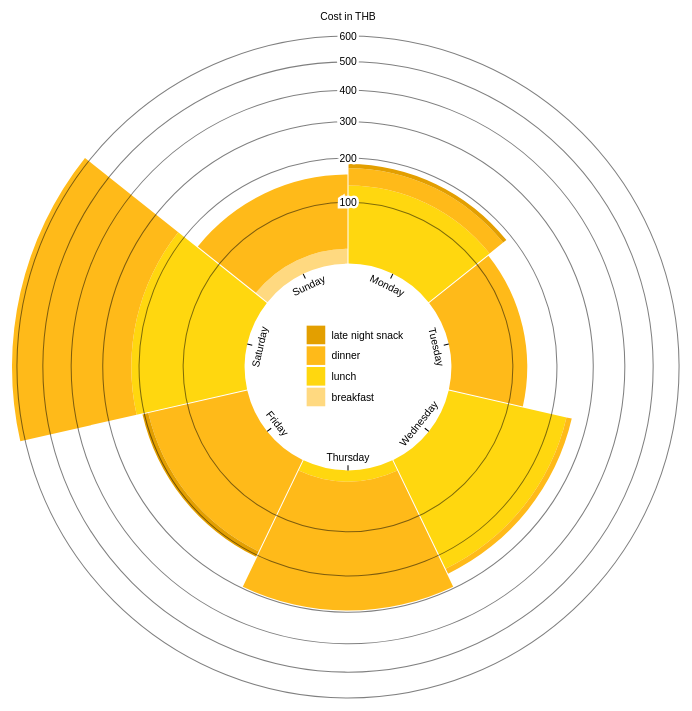
D3 v6 page, settled after 480 driven frames (8 s of simulated time); the page loaded 1 data file(s).




let myData = d3.csv("Proj2.csv").then(function(myData) {
  console.log(myData);
  init(myData);
});






    

  
// ── proj2.js
let tooltipBoxStack = [];
let tooltipTextStack = [];
let mealCosts = [];
let barCounter = 0;

function getCostByID(idTag){
  let idNum = idTag.slice(3);
  idNum = parseInt(idNum);
  return mealCosts[idNum];
}

function init(data){

  let timeOfLastFrame = 0;

  width = 975;

  height = width;

  // Set the starting position of the bottom bar
  innerRadius = 100;

  // Set the ending position of the top bar
  finalOuterRadius = Math.min(width, height) / 3;

  currentOuterRadius = innerRadius;

  // Compute the total cost for each day
  for (let i = 0; i < data.length; i++){
    let total = 0;

    for (let j = 1; j < data.columns.length; j++){
      total += parseInt(data[i][data.columns[j]]);
    }

    data[i].total = total;
  }

  let t = d3.timer(drawGraph, 75);


  function drawGraph(e){
    let timeSinceLastFrame = e - timeOfLastFrame;
    
    d3.select("svg").remove();

    currentOuterRadius += (finalOuterRadius - innerRadius) * (timeSinceLastFrame / 3000);
    timeOfLastFrame = e;
    
    if (e >= 3000){
      currentOuterRadius = finalOuterRadius;
      t.stop();
    }

    x = d3.scaleBand()
        .domain(data.map(d => d.day))
        .range([0, 2 * Math.PI])
        .align(0);

    // This scale maintains area proportionality of radial bars
    y = d3.scaleRadial()
          .domain([0, d3.max(data, d => d.total)])
          .range([innerRadius, currentOuterRadius]);

    costAxis = d3.scaleRadial()
          .domain([0, d3.max(data, d => d.total)])
          .range([innerRadius, finalOuterRadius]);

    // Map each column in the csv file to a different color
    z = d3.scaleOrdinal()
        .domain(data.columns.slice(1))
        .range(["#ffd980", "#ffd70f", "#ffba19", "#e39f00"]);

    // Function for drawing bars
    arc = d3.arc()
      .innerRadius(d => y(d[0]))
      .outerRadius(d => y(d[1]))
      .startAngle(d => x(d.data.day))
      .endAngle(d => x(d.data.day) + x.bandwidth())
      .padAngle(0.01)
      .padRadius(innerRadius)

    // Function for drawing the days axis
    xAxis = g => g
        .attr("text-anchor", "middle")
        .call(g => g.selectAll("g")
          .data(data)
          .join("g")
            .attr("transform", d => `
              rotate(${((x(d.day) + x.bandwidth() / 2) * 180 / Math.PI - 90)})
              translate(${innerRadius},0)
            `)
            .call(g => g.append("line")
                .attr("x2", -5)
                .attr("stroke", "#000"))
            .call(g => g.append("text")
                .attr("transform", d => (x(d.day) + x.bandwidth() / 2 + Math.PI / 2) % (2 * Math.PI) < Math.PI
                    ? "rotate(90)translate(0,16)"
                    : "rotate(-90)translate(0,-9)")
                .text(d => d.day)))
    
    // Function for drawing the cost axis
    yAxis = g => g
        .attr("text-anchor", "middle")
        .call(g => g.append("text")
            .attr("y", d => -costAxis(costAxis.ticks(3).pop()))
            .attr("dy", "-15")
            .text("Cost in THB"))
        .call(g => g.selectAll("g")
          .data(costAxis.ticks(5).slice(1))
          .join("g")
            .attr("fill", "none")
            .call(g => g.append("circle")
                .attr("stroke", "#000")
                .attr("stroke-opacity", 0.5)
                .attr("r", costAxis))
            .call(g => g.append("text")
                .attr("y", d => -costAxis(d))
                .attr("dy", "0.35em")
                .attr("stroke", "#fff")
                .attr("stroke-width", 5)
                .text(costAxis.tickFormat(5, "s"))
            .clone(true)
                .attr("fill", "#000")
                .attr("stroke", "none")))
    
    // Function for drawing the legend
    legend = g => g.append("g")
      .selectAll("g")
      .data(data.columns.slice(1).reverse())
      .join("g")
        .attr("transform", (d, i) => `translate(-40,${(i - (data.columns.length - 1) / 2) * 20})`)
        .call(g => g.append("rect")
            .attr("width", 18)
            .attr("height", 18)
            .attr("fill", z))
        .call(g => g.append("text")
            .attr("x", 24)
            .attr("y", 9)
            .attr("dy", "0.35em")
            .text(d => d))

    let svg = d3.select("body").append("svg")
        .attr("viewBox", `${-width / 2} ${-height / 2} ${width} ${height}`)
        .style("width", "100%")
        .style("height", "auto")
        .style("font", "10px sans-serif");
    
    // Draw the stacked bars
    svg.append("g")
      .selectAll("g")
      .data(d3.stack().keys(data.columns.slice(1))(data))
      .join("g")
        .attr("fill", d => z(d.key))
      .selectAll("path")
      .data(d => d)
      .join("path")
        .attr("d", d => {let mealCost = d[1] - d[0];
                         mealCosts.push(mealCost);
                         return arc(d);})
        .attr("id", function(){
          let id = "bar" + barCounter;
          barCounter++;
          return id;
        })
        .on("mouseover", e => {
          console.log(e);
          let elementID = e.srcElement.id;
          let mousePos = d3.pointer(e);
          let x = mousePos[0];
          let y = mousePos[1];
          
          let sum = 0;

          for (let i = 0; i < data.length; i++){
            let total = 0;
        
            for (let j = 1; j < data.columns.length; j++){
              total += parseInt(data[i][data.columns[j]]);
            }
            sum[i] = total;
          }

          let tooltipBox = d3.select("svg").append("rect")
                          .attr("x", x + 25)
                          .attr("y", y)
                          .attr("width", 200)
                          .attr("height", 30)
                          .attr("id", "rect" + x + y)
                          .attr("fill", "#dedede");
          
          let tooltipText = d3.select("svg").append("text")
                            .attr("x", x + 30)
                            .attr("y", y + 15)
                            .attr("text-anchor", "start")
                            .attr("font-size", "12px")
                            .attr("fill", "black")
                            .text("Cost in THB for this meal: " + getCostByID(elementID));
                            
          
          tooltipBoxStack.push(tooltipBox);
          tooltipTextStack.push(tooltipText);
        })
        .on("mouseout", function(){
          let targetBox = tooltipBoxStack.pop();
          let targetText = tooltipTextStack.pop();
          
          targetBox.remove();
          targetText.remove();
        })
      
    // Draw the days axis
    svg.append("g")
        .call(xAxis);

    // Draw the cost axis
    svg.append("g")
        .call(yAxis);

    // Draw the legend
    svg.append("g")
        .call(legend);

    return svg.node();
  }
}

### data: Proj2.csv
day, breakfast, lunch, dinner, late night snack
Monday, 0, 135, 40, 10
Tuesday, 0, 0, 130, 0
Wednesday, 0, 240, 15, 0
Thursday, 0, 15, 280, 0
Friday, 0, 0, 190, 15
Saturday, 0, 220, 400, 0
Sunday, 20, 0, 140, 0